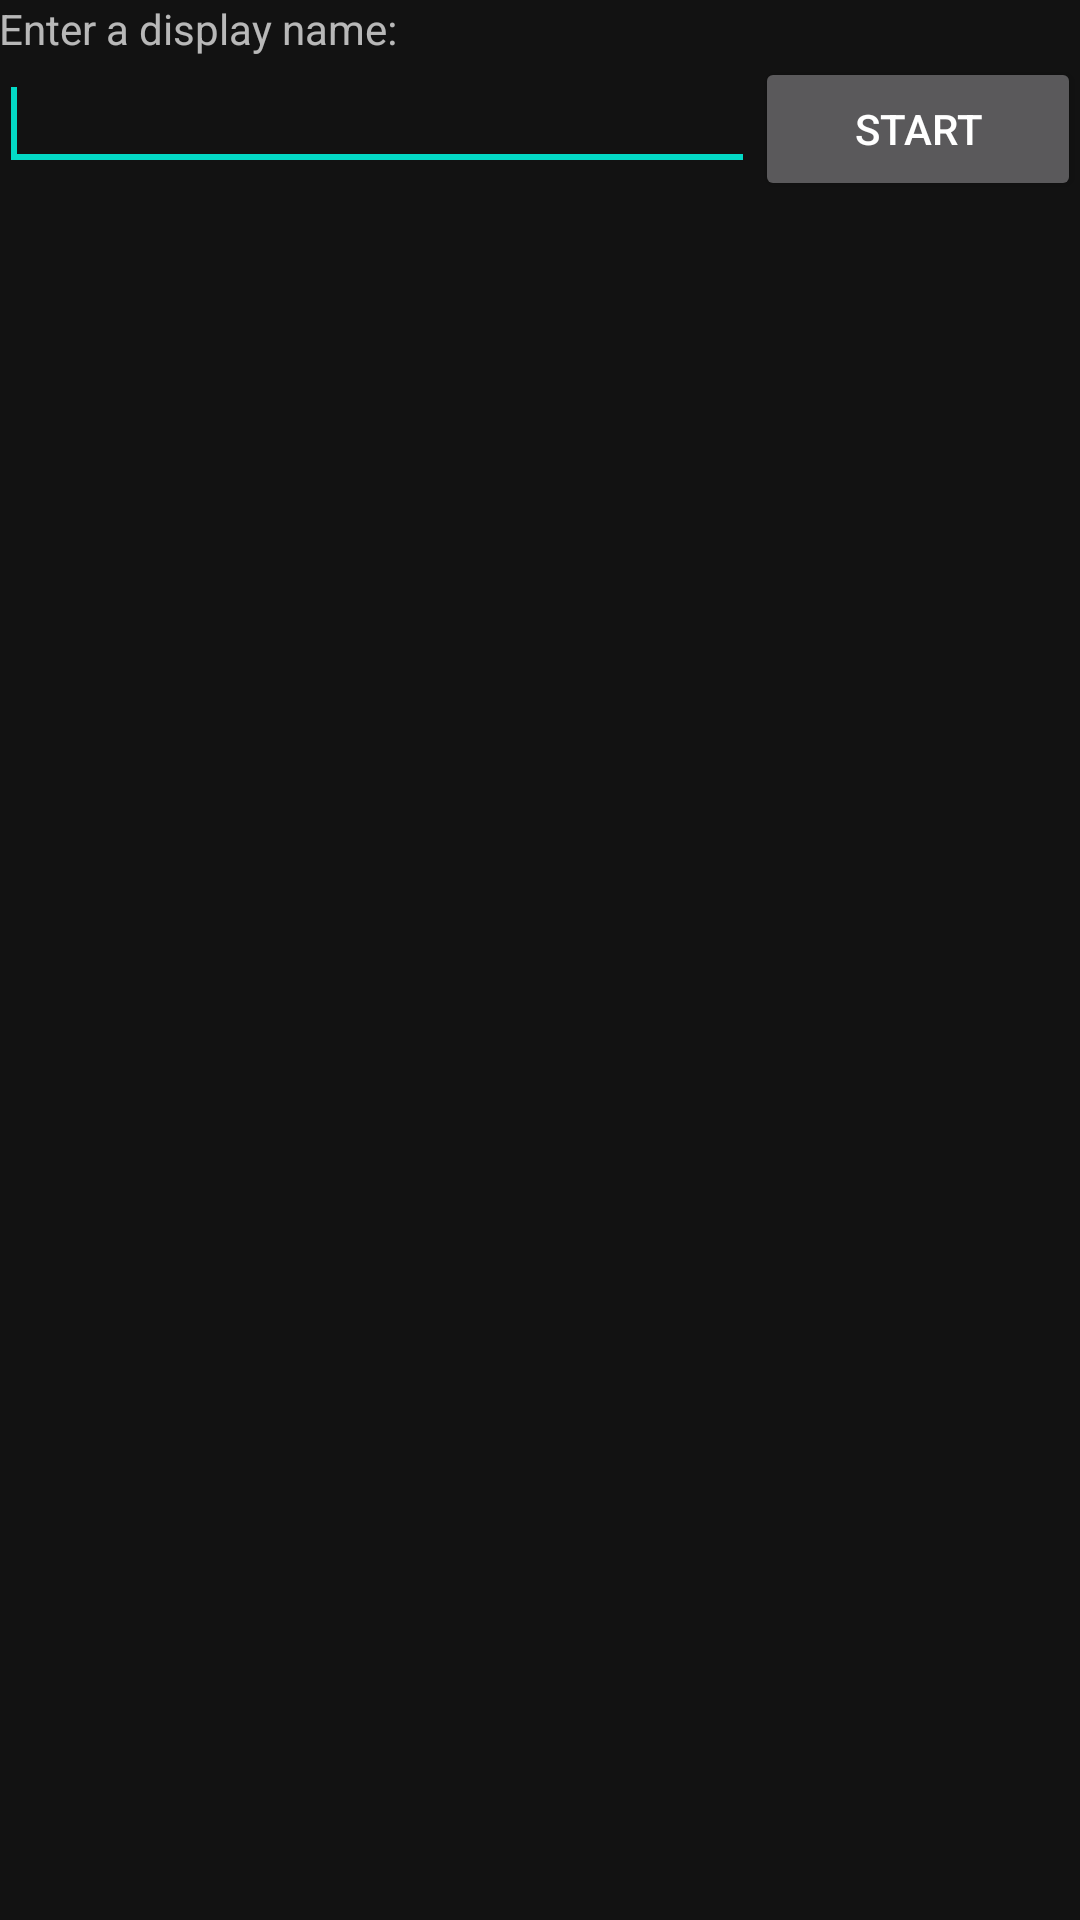

Reconstruct the res/layout file that produces this screen, plus the resources it refers to.
<!-- AndroidManifest.xml: application theme AppTheme -->
<!-- res/layout/activity_main.xml -->
<LinearLayout xmlns:android="http://schemas.android.com/apk/res/android"
    xmlns:tools="http://schemas.android.com/tools"
    android:id="@+id/LinearLayout1"
    android:layout_width="match_parent"
    android:layout_height="match_parent"
    android:orientation="vertical"
    android:paddingBottom="@dimen/activity_vertical_margin"
    android:paddingLeft="@dimen/activity_horizontal_margin"
    android:paddingRight="@dimen/activity_horizontal_margin"
    android:paddingTop="@dimen/activity_vertical_margin"
    tools:context=".MainActivity" >

    <TextView
        android:id="@+id/textViewEnterName"
        android:layout_width="wrap_content"
        android:layout_height="wrap_content"
        android:text="@string/enterName" />

    <LinearLayout
        android:layout_width="match_parent"
        android:layout_height="wrap_content" >

        <EditText
            android:id="@+id/editTextDisplayName"
            android:layout_width="wrap_content"
            android:layout_height="wrap_content"
            android:layout_weight="1"
            android:ems="10"
            android:inputType="textPersonName"
            android:maxLength="15"
            android:singleLine="true" >

            <requestFocus />
        </EditText>

        <Button
            android:id="@+id/buttonStart"
            style="?android:attr/buttonStyleSmall"
            android:layout_width="wrap_content"
            android:layout_height="wrap_content"
            android:layout_weight="1"
            android:text="@string/submitName" />
    </LinearLayout>

        <TextView
            android:id="@+id/textViewSelectContact"
            android:layout_width="wrap_content"
            android:layout_height="wrap_content"
            android:text="@string/selectContact"
            android:visibility="invisible" />

        <LinearLayout
        android:layout_width="match_parent"
        android:layout_height="wrap_content" >

            <Button
                android:id="@+id/buttonAddContact"
                style="?android:attr/buttonStyleSmall"
                android:layout_width="wrap_content"
                android:layout_height="wrap_content"
                android:text="@string/add_contact"
                android:visibility="invisible" />
	    
            <Button
	            android:id="@+id/buttonCall"
	            style="?android:attr/buttonStyleSmall"
	            android:layout_width="wrap_content"
	            android:layout_height="wrap_content"
	            android:text="@string/call"
	            android:visibility="invisible" />
	 	</LinearLayout>

    <ListView
        android:id="@+id/peerList"
        android:layout_width="match_parent"
        android:layout_height="match_parent"
        android:divider="@color/dark_20"
        android:dividerHeight="2dp"/>

</LinearLayout>
<!-- resources referenced by this layout -->
<resources>
  <color name="dark_20">#777777</color>
  <string name="add_contact">Add Contact</string>
  <string name="call">Call Contact</string>
  <string name="enterName">Enter a display name:</string>
  <string name="selectContact">Select a contact to call: </string>
  <string name="submitName">Start</string>
  <style name="AppTheme" parent="Theme.MaterialComponents">
          
      </style>
</resources>
